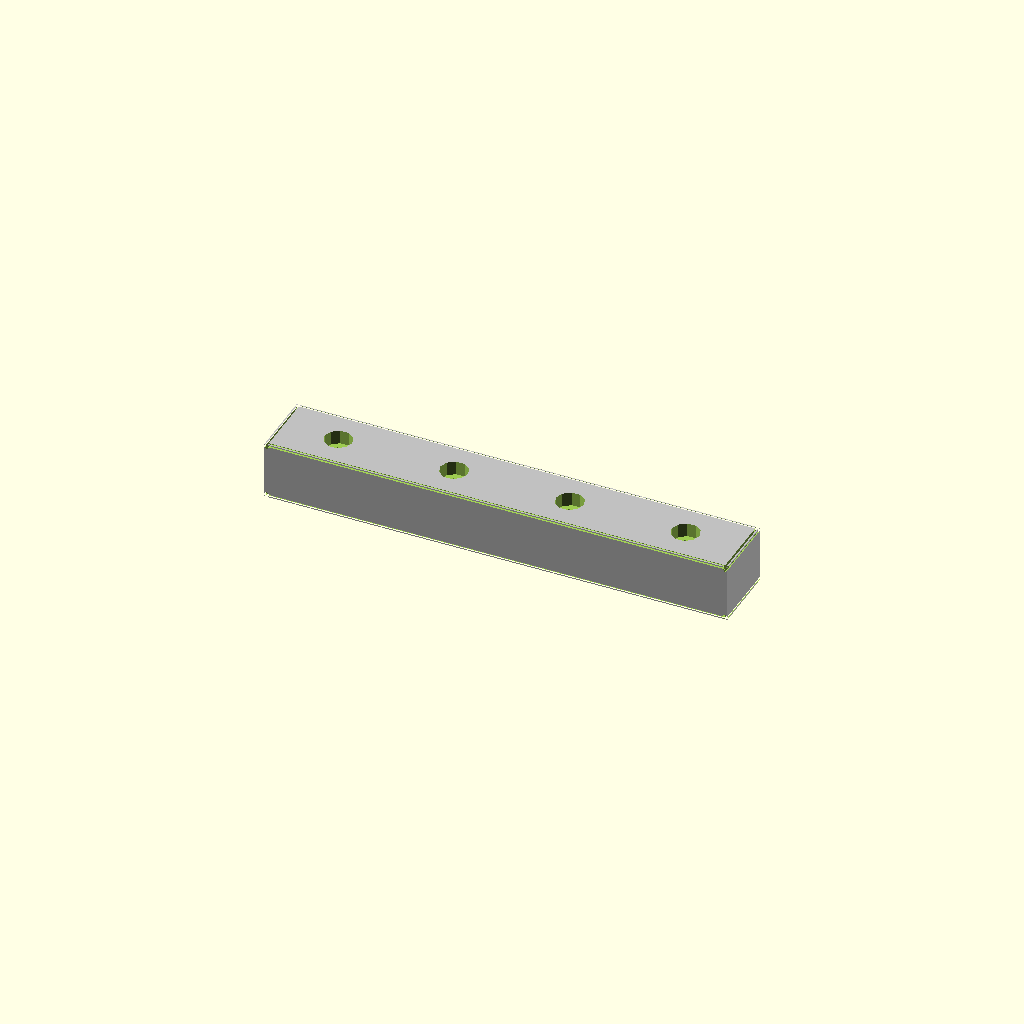
Cell 1: the model at its default parameters.
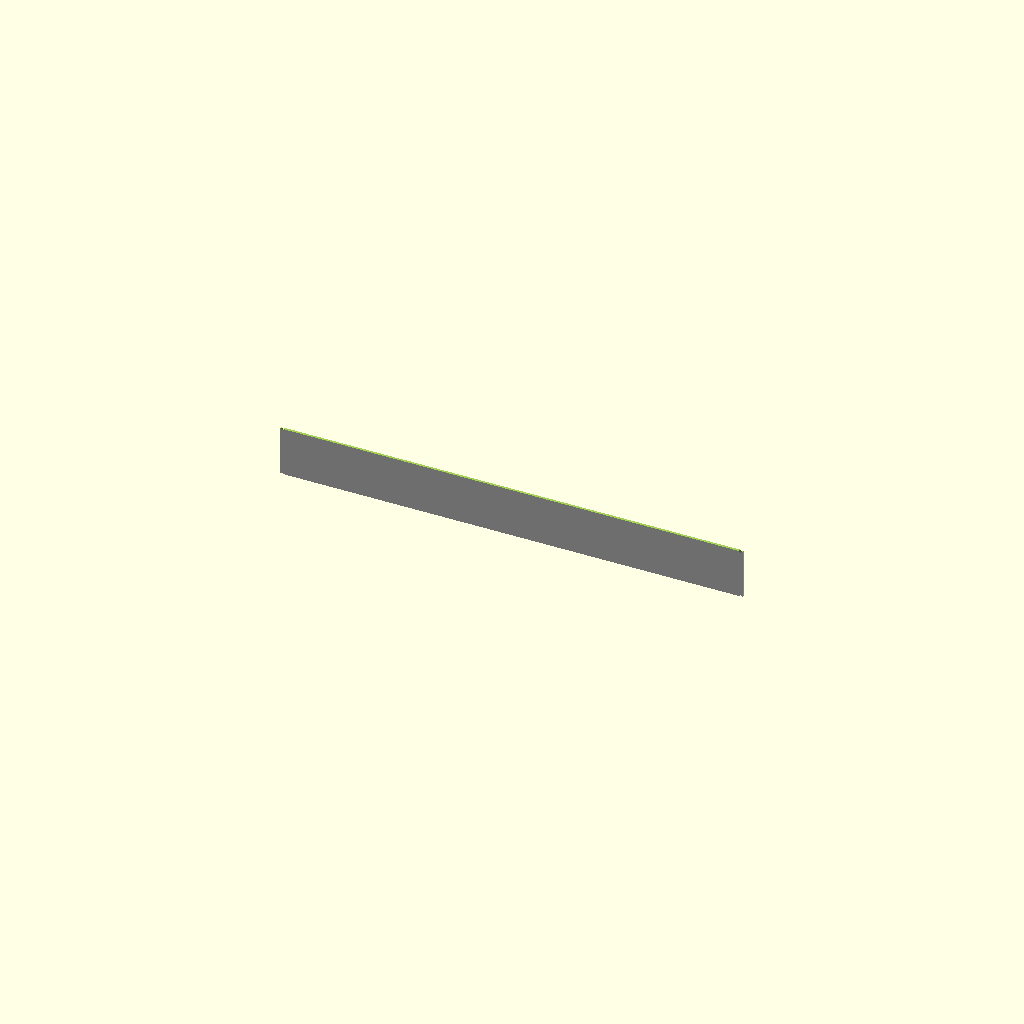
Cell 2: the same model with rail_W = 0.5.
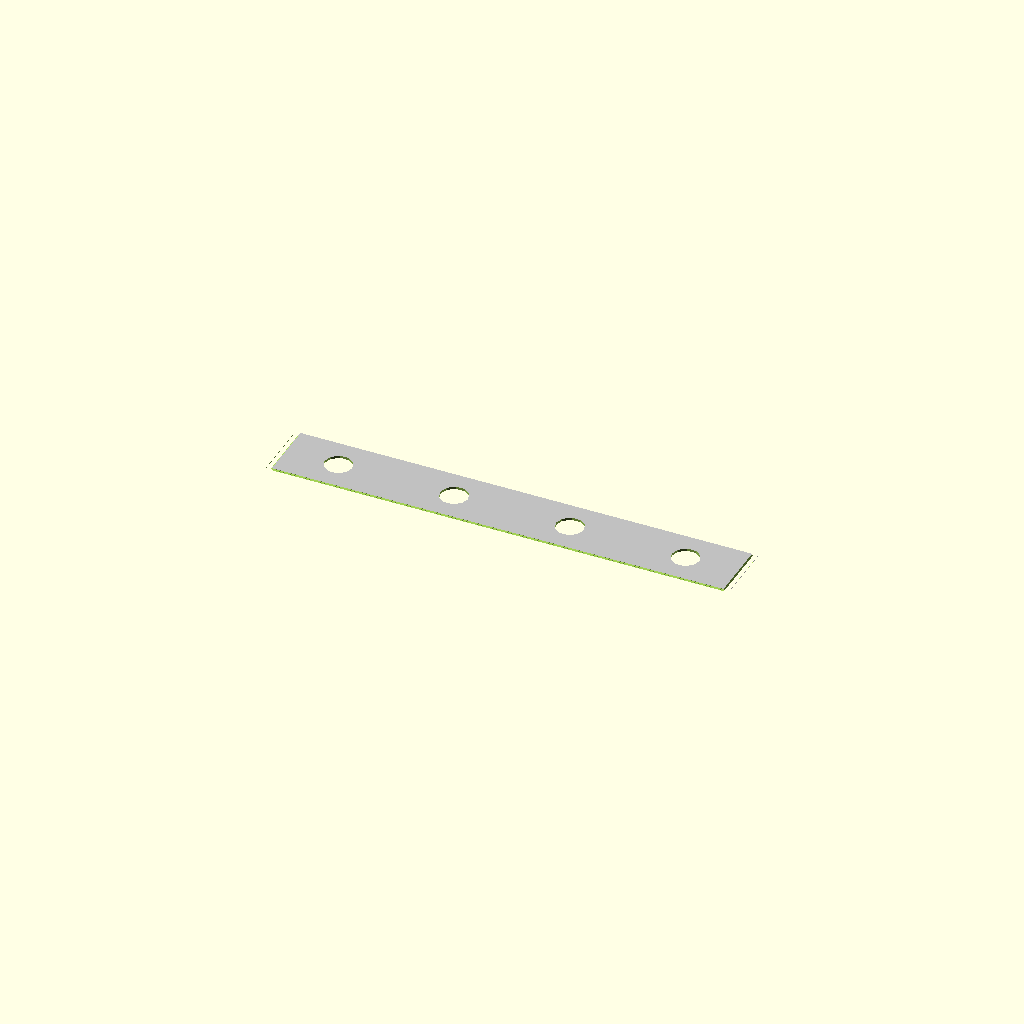
Cell 3: rail_H = 0.5 (everything else at default).
One fixed orthographic camera (rotation 55°, 0°, 25°; colour scheme Cornfield) for every cell.
Source of the model, results/nopscadlib/ablations/no_multiview/scad/rail__SSR15.scad:
// Parameters
rail_L = 100.0; //[50.0:200.0:1.0]
rail_W = 15.0; //[7.5:30.0:0.5]
rail_H = 12.5; //[6.25:25.0:0.5]
hole_d = 3.2; //[1.6:6.4:0.1]
hole_pitch = 25.0; //[12.5:50.0:0.5]
hole_edge_offset = 7.5; //[3.75:15.0:0.5]
hole_end_offset = 12.5; //[6.25:25.0:0.5]
hole_count = 4; //[2:10:1]
counterbore_d = 6.0; //[4.0:12.0:0.1]
counterbore_depth = 2.5; //[1.0:6.0:0.1]
edge_chamfer = 0.8; //[0.2:2.0:0.1]
end_chamfer = 1.0; //[0.2:3.0:0.1]
overlap = 1.0; //[0.5:2.0:0.1]

// Base Shapes
module rail_body() {
  color("Silver")
  translate([0, 0, 0])
    cube([rail_L, rail_W, rail_H], center=true);
}

module mount_hole(x_offset) {
  translate([x_offset, hole_edge_offset - rail_W/2, 0])
    cylinder(h=rail_H + 2*overlap, r=hole_d/2, center=true);
}

module counterbore(x_offset) {
  translate([x_offset, hole_edge_offset - rail_W/2, rail_H/2 - counterbore_depth/2])
    cylinder(h=counterbore_depth + overlap, r=counterbore_d/2, center=true);
}

module edge_chamfer_cut_ypos() {
  translate([0, rail_W/2 - edge_chamfer/2, rail_H/2 - edge_chamfer/2])
    rotate([45, 0, 0])
      cube([rail_L + 2*overlap, edge_chamfer, edge_chamfer], center=true);
}

module edge_chamfer_cut_yneg() {
  translate([0, -rail_W/2 + edge_chamfer/2, rail_H/2 - edge_chamfer/2])
    rotate([-45, 0, 0])
      cube([rail_L + 2*overlap, edge_chamfer, edge_chamfer], center=true);
}

module edge_chamfer_cut_zneg_ypos() {
  translate([0, rail_W/2 - edge_chamfer/2, -rail_H/2 + edge_chamfer/2])
    rotate([-45, 0, 0])
      cube([rail_L + 2*overlap, edge_chamfer, edge_chamfer], center=true);
}

module edge_chamfer_cut_zneg_yneg() {
  translate([0, -rail_W/2 + edge_chamfer/2, -rail_H/2 + edge_chamfer/2])
    rotate([45, 0, 0])
      cube([rail_L + 2*overlap, edge_chamfer, edge_chamfer], center=true);
}

module end_chamfer_cut_xpos_ypos() {
  translate([rail_L/2 - end_chamfer/2, 0, rail_H/2 - end_chamfer/2])
    rotate([0, 45, 0])
      cube([end_chamfer, rail_W + 2*overlap, end_chamfer], center=true);
}

module end_chamfer_cut_xpos_yneg() {
  translate([rail_L/2 - end_chamfer/2, 0, -rail_H/2 + end_chamfer/2])
    rotate([0, -45, 0])
      cube([end_chamfer, rail_W + 2*overlap, end_chamfer], center=true);
}

module end_chamfer_cut_xneg_ypos() {
  translate([-rail_L/2 + end_chamfer/2, 0, rail_H/2 - end_chamfer/2])
    rotate([0, -45, 0])
      cube([end_chamfer, rail_W + 2*overlap, end_chamfer], center=true);
}

module end_chamfer_cut_xneg_yneg() {
  translate([-rail_L/2 + end_chamfer/2, 0, -rail_H/2 + end_chamfer/2])
    rotate([0, 45, 0])
      cube([end_chamfer, rail_W + 2*overlap, end_chamfer], center=true);
}

// Operations
module mounting_holes_pattern() {
  union() {
    for (i = [0:hole_count-1]) {
      mount_hole(-rail_L/2 + hole_end_offset + i*hole_pitch);
    }
  }
}

module counterbores_or_countersinks() {
  union() {
    for (i = [0:hole_count-1]) {
      counterbore(-rail_L/2 + hole_end_offset + i*hole_pitch);
    }
  }
}

module edge_chamfers() {
  union() {
    edge_chamfer_cut_ypos();
    edge_chamfer_cut_yneg();
    edge_chamfer_cut_zneg_ypos();
    edge_chamfer_cut_zneg_yneg();
  }
}

module end_chamfers() {
  union() {
    end_chamfer_cut_xpos_ypos();
    end_chamfer_cut_xpos_yneg();
    end_chamfer_cut_xneg_ypos();
    end_chamfer_cut_xneg_yneg();
  }
}

// Final Model
difference() {
  rail_body();
  mounting_holes_pattern();
  counterbores_or_countersinks();
  edge_chamfers();
  end_chamfers();
}
Parameter table extracted from the source (name, type, default, range or options):
rail_L: number, default 100, range 1 to 50, step 200
rail_W: number, default 15, range 0.5 to 7.5, step 30
rail_H: number, default 12.5, range 0.5 to 6.25, step 25
hole_d: number, default 3.2, range 0.1 to 1.6, step 6.4
hole_pitch: number, default 25, range 0.5 to 12.5, step 50
hole_edge_offset: number, default 7.5, range 0.5 to 3.75, step 15
hole_end_offset: number, default 12.5, range 0.5 to 6.25, step 25
hole_count: number, default 4, range 1 to 2, step 10
counterbore_d: number, default 6, range 0.1 to 4, step 12
counterbore_depth: number, default 2.5, range 0.1 to 1, step 6
edge_chamfer: number, default 0.8, range 0.1 to 0.2, step 2
end_chamfer: number, default 1, range 0.1 to 0.2, step 3
overlap: number, default 1, range 0.1 to 0.5, step 2
